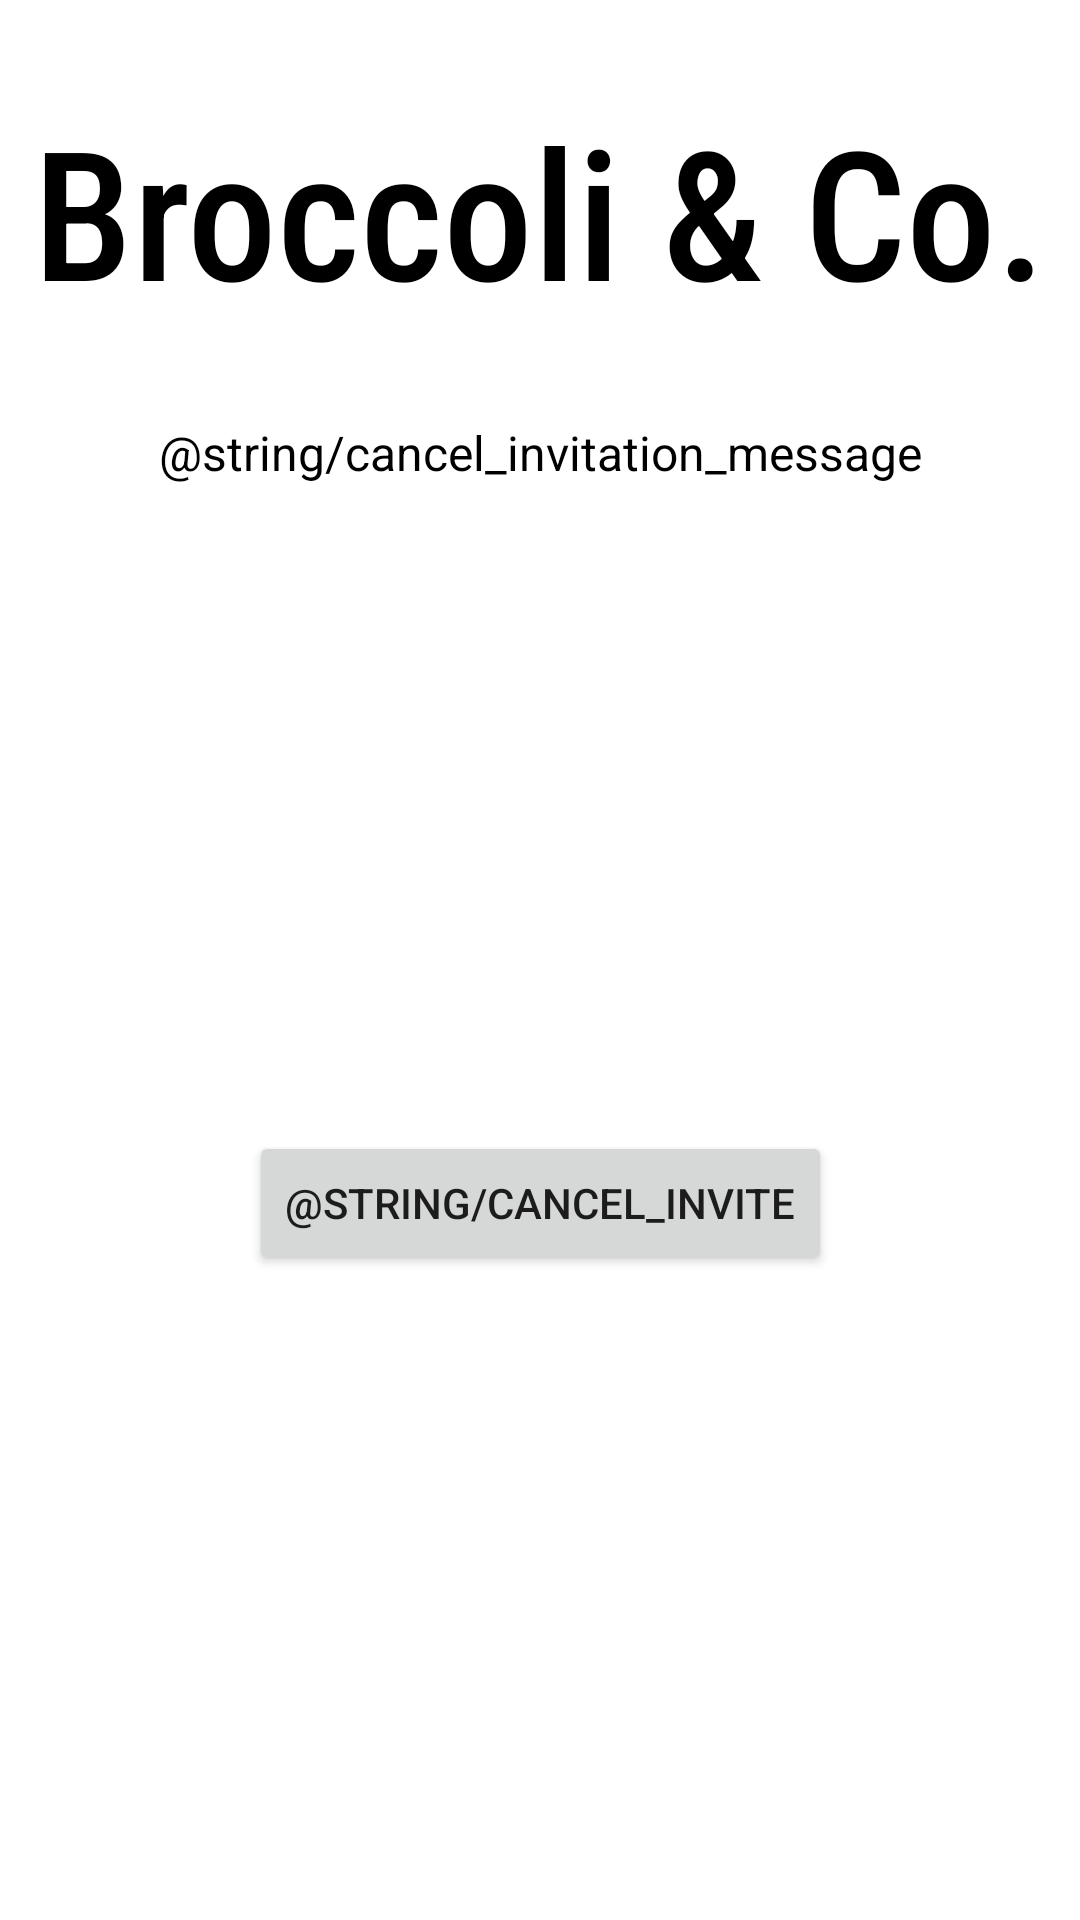

This screen was rendered from an Android layout file. Write that file and the resources it references.
<!-- AndroidManifest.xml: application theme Theme.BroccoliMe -->
<!-- res/layout/fragment_currently_registered.xml -->
<?xml version="1.0" encoding="utf-8"?>
<androidx.constraintlayout.widget.ConstraintLayout xmlns:android="http://schemas.android.com/apk/res/android"
    xmlns:app="http://schemas.android.com/apk/res-auto"
    xmlns:tools="http://schemas.android.com/tools"
    android:layout_width="match_parent"
    android:layout_height="match_parent"
    tools:context=".CurrentlyRegisteredFragment">

    <TextView
        android:id="@+id/textView6"
        android:layout_width="wrap_content"
        android:layout_height="wrap_content"
        android:layout_marginStart="20dp"
        android:layout_marginTop="30dp"
        android:layout_marginEnd="20dp"
        android:fontFamily="sans-serif-condensed-medium"
        android:text="@string/broccoli_and_co"
        android:textColor="@color/black"
        android:textSize="60sp"
        app:layout_constraintEnd_toEndOf="parent"
        app:layout_constraintStart_toStartOf="parent"
        app:layout_constraintTop_toTopOf="parent" />

    <TextView
        android:id="@+id/textView7"
        android:layout_width="0dp"
        android:layout_height="wrap_content"
        android:layout_marginStart="20dp"
        android:layout_marginTop="30dp"
        android:layout_marginEnd="20dp"
        android:text="@string/cancel_invitation_message"
        android:textAlignment="center"
        android:textColor="@color/black"
        android:textSize="16sp"
        app:layout_constraintEnd_toEndOf="parent"
        app:layout_constraintStart_toStartOf="parent"
        app:layout_constraintTop_toBottomOf="@+id/textView6" />

    <Button
        android:id="@+id/cancelInvitationButton"
        android:layout_width="wrap_content"
        android:layout_height="wrap_content"
        android:text="@string/cancel_invite"
        app:layout_constraintBottom_toBottomOf="parent"
        app:layout_constraintEnd_toEndOf="parent"
        app:layout_constraintStart_toStartOf="parent"
        app:layout_constraintTop_toBottomOf="@+id/textView7" />
</androidx.constraintlayout.widget.ConstraintLayout>
<!-- resources referenced by this layout -->
<resources>
  <color name="black">#FF000000</color>
  <string name="broccoli_and_co">Broccoli &amp; Co.</string>
  <style name="Theme.BroccoliMe" parent="Theme.MaterialComponents.DayNight.DarkActionBar">
          
          <item name="colorPrimary">@color/broccoli_me_green</item>
          <item name="colorPrimaryVariant">@color/broccoli_me_green</item>
          <item name="colorOnPrimary">@color/white</item>
          
          <item name="colorSecondary">@color/broccoli_me_green_secondary</item>
          <item name="colorSecondaryVariant">@color/broccoli_me_green_secondary</item>
          <item name="colorOnSecondary">@color/black</item>
          
          <item name="android:statusBarColor">?attr/colorPrimaryVariant</item>
          
      </style>
  <color name="broccoli_me_green">#61A27A</color>
  <color name="white">#FFFFFFFF</color>
  <color name="broccoli_me_green_secondary">#129900</color>
</resources>
